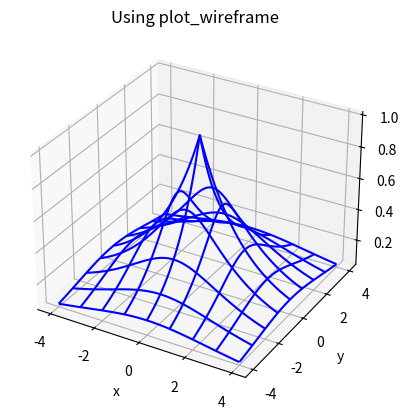

Python code for this plot:
#-----------------------------------------
#   CH_12_17_5_EX_1_Mplot3d_Wireframe.py
#-----------------------------------------
from mpl_toolkits import mplot3d
import matplotlib.pyplot as plt
import numpy as np
#
x = np.linspace(-4,4,81)
y = np.linspace(-4,4,81)
X, Y = np.meshgrid(x, y)
Z = np.exp(-0.5*np.sqrt(X**2 + Y**2))
#
fig1 = plt.figure()
ax1 = plt.axes(projection='3d')
ax1.plot_wireframe(X, Y, Z, rstride=10, cstride=10, color = 'b')
ax1.set_xlabel('x')
ax1.set_ylabel('y')
ax1.set_zlabel('z')
plt.title('Using plot_wireframe')
#
plt.savefig('CH_12_17_5_EX_1_Mplot3d_Wireframe.png')
plt.show()






















































































	


